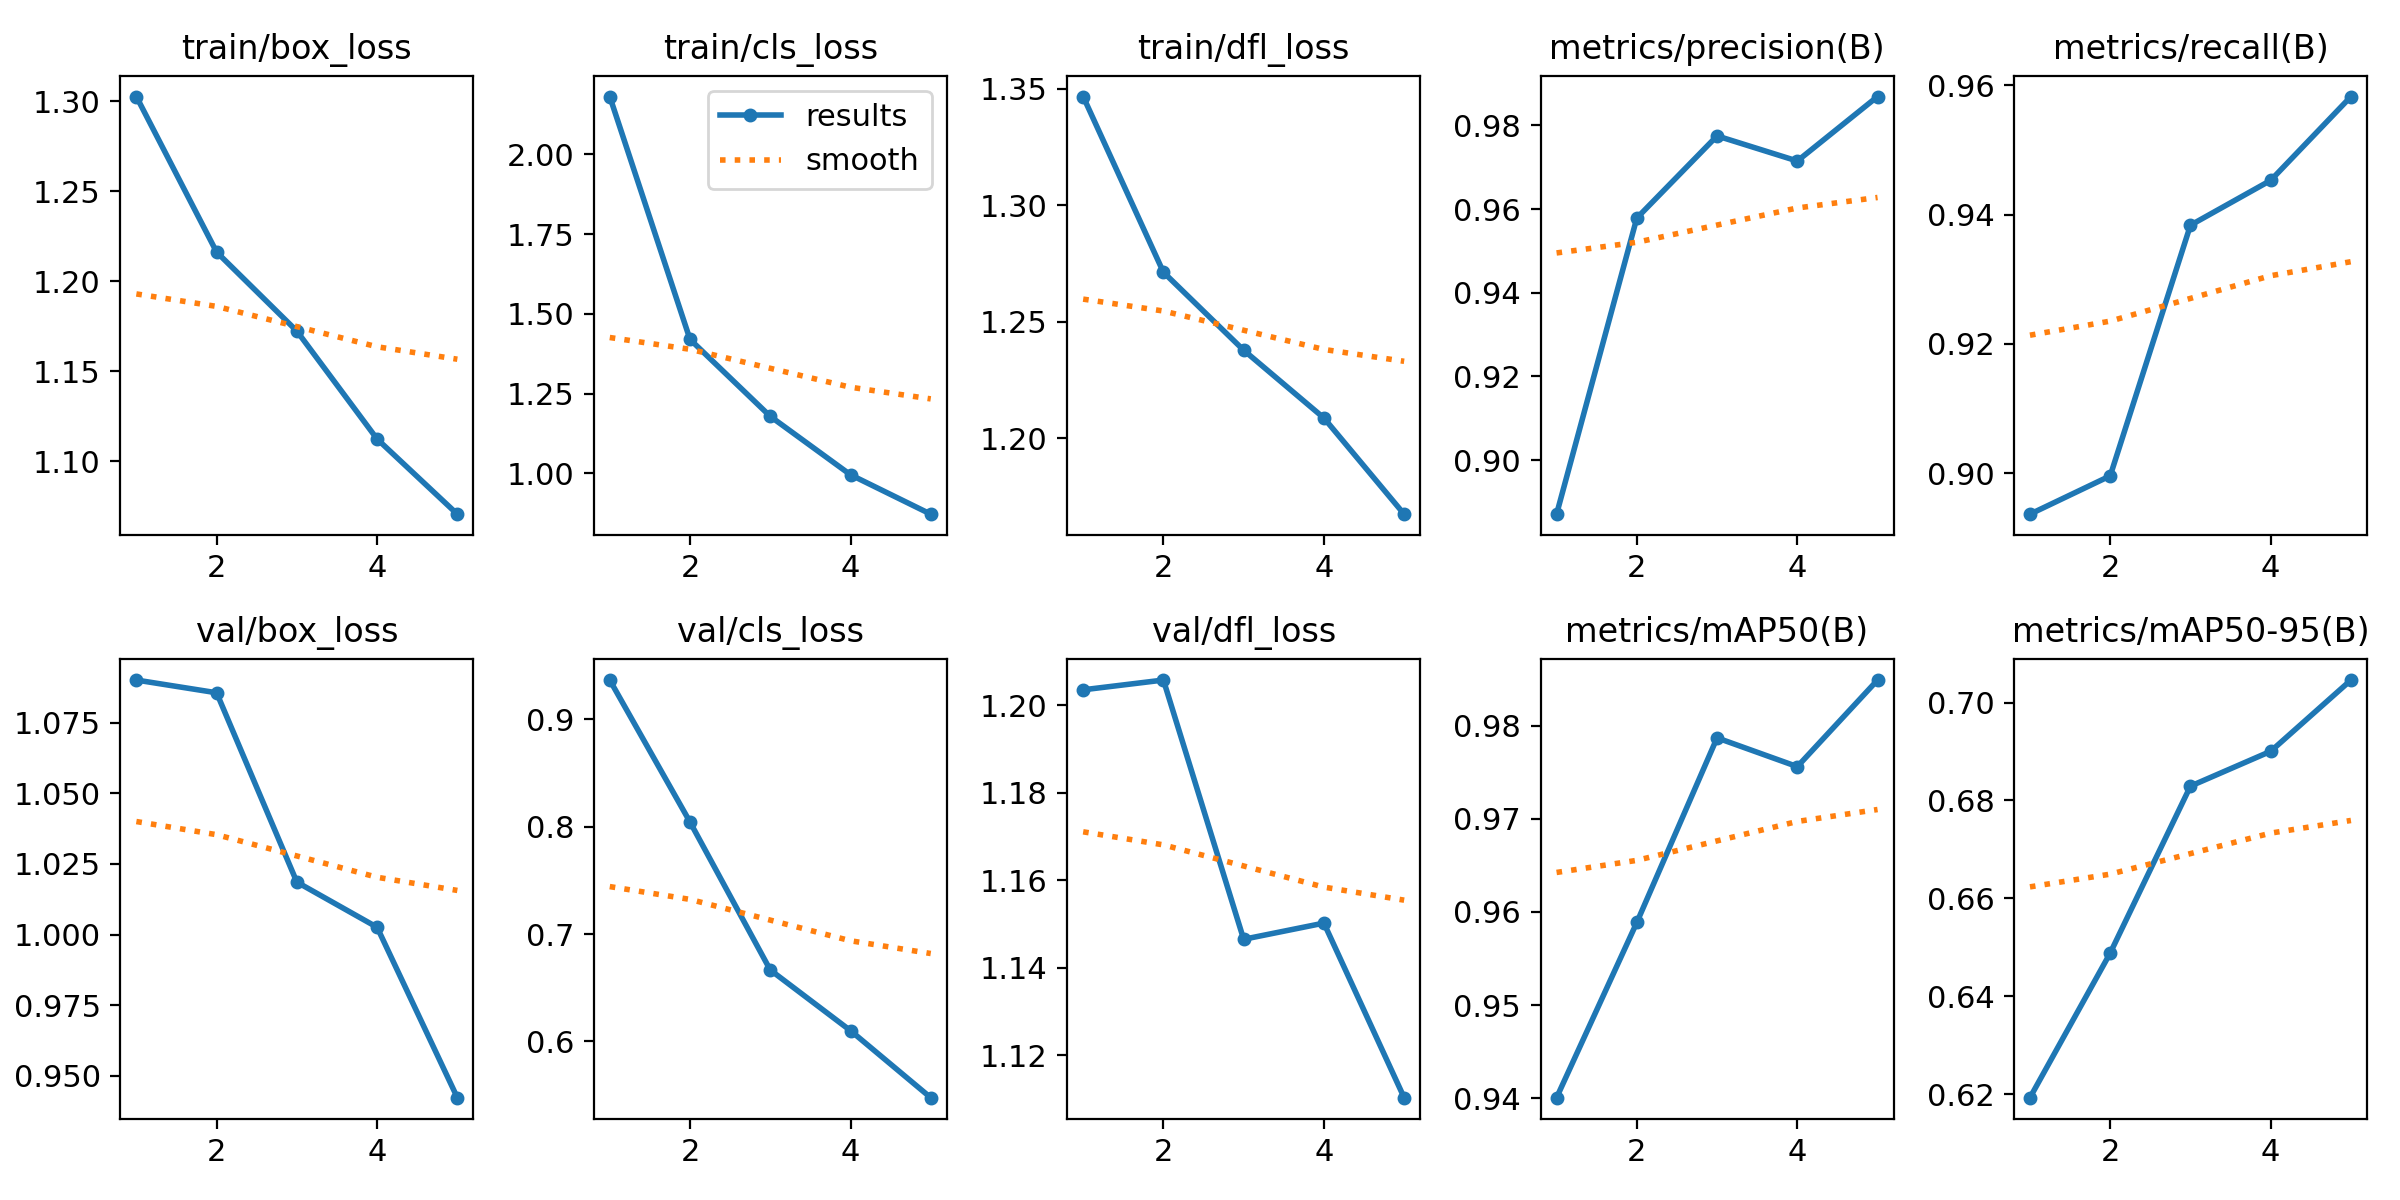

Source data for this figure (header and first rows):
epoch, time, train/box_loss, train/cls_loss, train/dfl_loss, metrics/precision(B), metrics/recall(B), metrics/mAP50(B), metrics/mAP50-95(B), val/box_loss, val/cls_loss, val/dfl_loss, lr/pg0, lr/pg1, lr/pg2
1, 165.9, 1.303, 2.182, 1.347, 0.8871, 0.8937, 0.9401, 0.6193, 1.09, 0.9367, 1.203, 0.0003696, 0.0003696, 0.0003696
2, 332.7, 1.216, 1.42, 1.271, 0.9578, 0.8996, 0.9589, 0.6488, 1.086, 0.8044, 1.206, 0.0005935, 0.0005935, 0.0005935
3, 499.5, 1.172, 1.178, 1.238, 0.9775, 0.9384, 0.9787, 0.6829, 1.019, 0.6666, 1.147, 0.0006706, 0.0006706, 0.0006706
4, 665.4, 1.112, 0.995, 1.209, 0.9715, 0.9453, 0.9756, 0.6901, 1.003, 0.6101, 1.15, 0.0004511, 0.0004511, 0.0004511
5, 833.6, 1.071, 0.8714, 1.167, 0.9869, 0.9582, 0.9849, 0.7046, 0.9423, 0.5477, 1.11, 0.0002311, 0.0002311, 0.0002311
